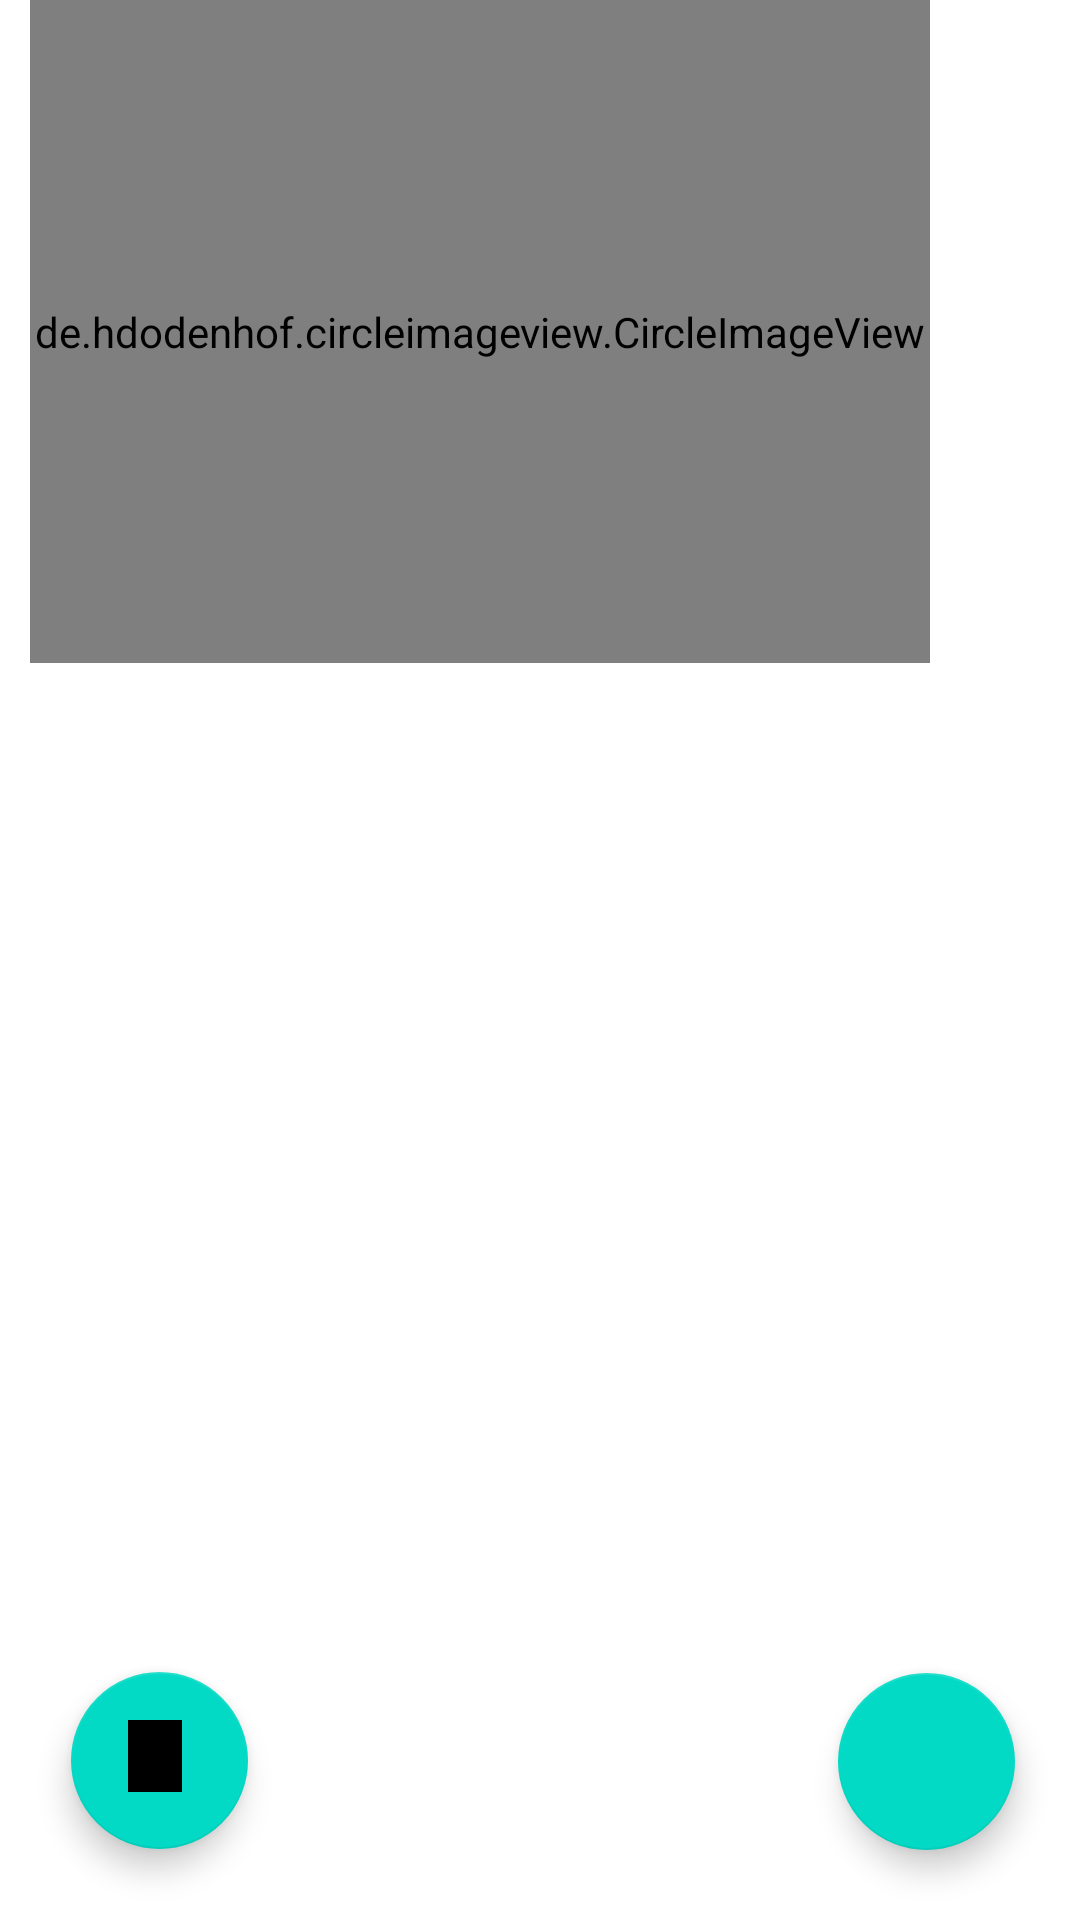

This screen was rendered from an Android layout file. Write that file and the resources it references.
<!-- AndroidManifest.xml: application theme Theme.ArApplication -->
<!-- res/layout/activity_model.xml -->
<?xml version="1.0" encoding="utf-8"?>
<androidx.constraintlayout.widget.ConstraintLayout xmlns:android="http://schemas.android.com/apk/res/android"
    xmlns:app="http://schemas.android.com/apk/res-auto"
    xmlns:tools="http://schemas.android.com/tools"
    android:layout_width="match_parent"
    android:layout_height="match_parent"
    tools:context=".ModelActivity">

    <RelativeLayout
        android:id="@+id/relativeLayout"
        android:layout_width="match_parent"
        android:layout_height="match_parent">

        

        <de.hdodenhof.circleimageview.CircleImageView
            android:id="@+id/circularimage"
            android:layout_width="300dp"
            android:layout_height="300dp"
            android:layout_alignParentEnd="true"
            android:layout_alignParentBottom="true"
            android:layout_marginEnd="50dp"
            android:layout_marginBottom="419dp"
            android:src="@drawable/clouddownload"
            app:civ_border_color="#FF000000"
            app:civ_border_width="4dp" />

        <TextView
            android:id="@+id/txtsetdata"
            android:layout_width="match_parent"
            android:layout_height="377dp"
            android:textAlignment="center"
            android:layout_alignParentBottom="true"
            android:layout_marginBottom="0dp"
            android:textSize="20sp" />
    </RelativeLayout>

    <com.google.android.material.floatingactionbutton.FloatingActionButton
        android:id="@+id/fab"
        android:layout_width="59dp"
        android:layout_height="65dp"
        android:layout_alignParentStart="true"
        android:layout_alignParentTop="true"
        android:layout_alignParentEnd="true"
        android:layout_alignParentBottom="true"
        android:layout_gravity="end|bottom"
        android:contentDescription="@string/download"
        android:src="@drawable/ic_baseline_arrow_circle_down_24"
        app:layout_constraintBottom_toBottomOf="parent"
        app:layout_constraintEnd_toEndOf="parent"
        app:layout_constraintHorizontal_bias="0.928"
        app:layout_constraintStart_toStartOf="parent"
        app:layout_constraintTop_toTopOf="parent"
        app:layout_constraintVertical_bias="0.96" />
    <com.google.android.material.floatingactionbutton.FloatingActionButton
        android:id="@+id/fab2"
        android:layout_width="59dp"
        android:layout_height="65dp"
        android:layout_alignParentStart="true"
        android:layout_alignParentTop="true"
        android:layout_alignParentEnd="true"
        android:layout_alignParentBottom="true"
        android:layout_gravity="end|bottom"
        android:contentDescription="@string/download"
        android:src="@drawable/quiz"
        app:layout_constraintBottom_toBottomOf="parent"
        app:layout_constraintEnd_toEndOf="parent"
        app:layout_constraintHorizontal_bias="0.079"
        app:layout_constraintStart_toStartOf="parent"
        app:layout_constraintTop_toTopOf="parent"
        app:layout_constraintVertical_bias="0.959" />


</androidx.constraintlayout.widget.ConstraintLayout>
<!-- resources referenced by this layout -->
<resources>
  <!-- drawable quiz: png bitmap (drawable, 9714 bytes) -->
  <string name="download" />
  <style name="Theme.ArApplication" parent="Theme.MaterialComponents.DayNight.NoActionBar">
          
          <item name="colorPrimary">@color/purple_500</item>
          <item name="colorPrimaryVariant">@color/purple_700</item>
          <item name="colorOnPrimary">@color/white</item>
          
          <item name="colorSecondary">@color/teal_200</item>
          <item name="colorSecondaryVariant">@color/teal_700</item>
          <item name="colorOnSecondary">@color/black</item>
          
          <item name="android:statusBarColor" tools:targetApi="l">?attr/colorPrimaryVariant</item>
          
      </style>
  <color name="purple_500">#FF6200EE</color>
  <color name="purple_700">#FF3700B3</color>
  <color name="white">#FFFFFFFF</color>
  <color name="teal_200">#FF03DAC5</color>
  <color name="teal_700">#FF018786</color>
  <color name="black">#FF000000</color>
</resources>
